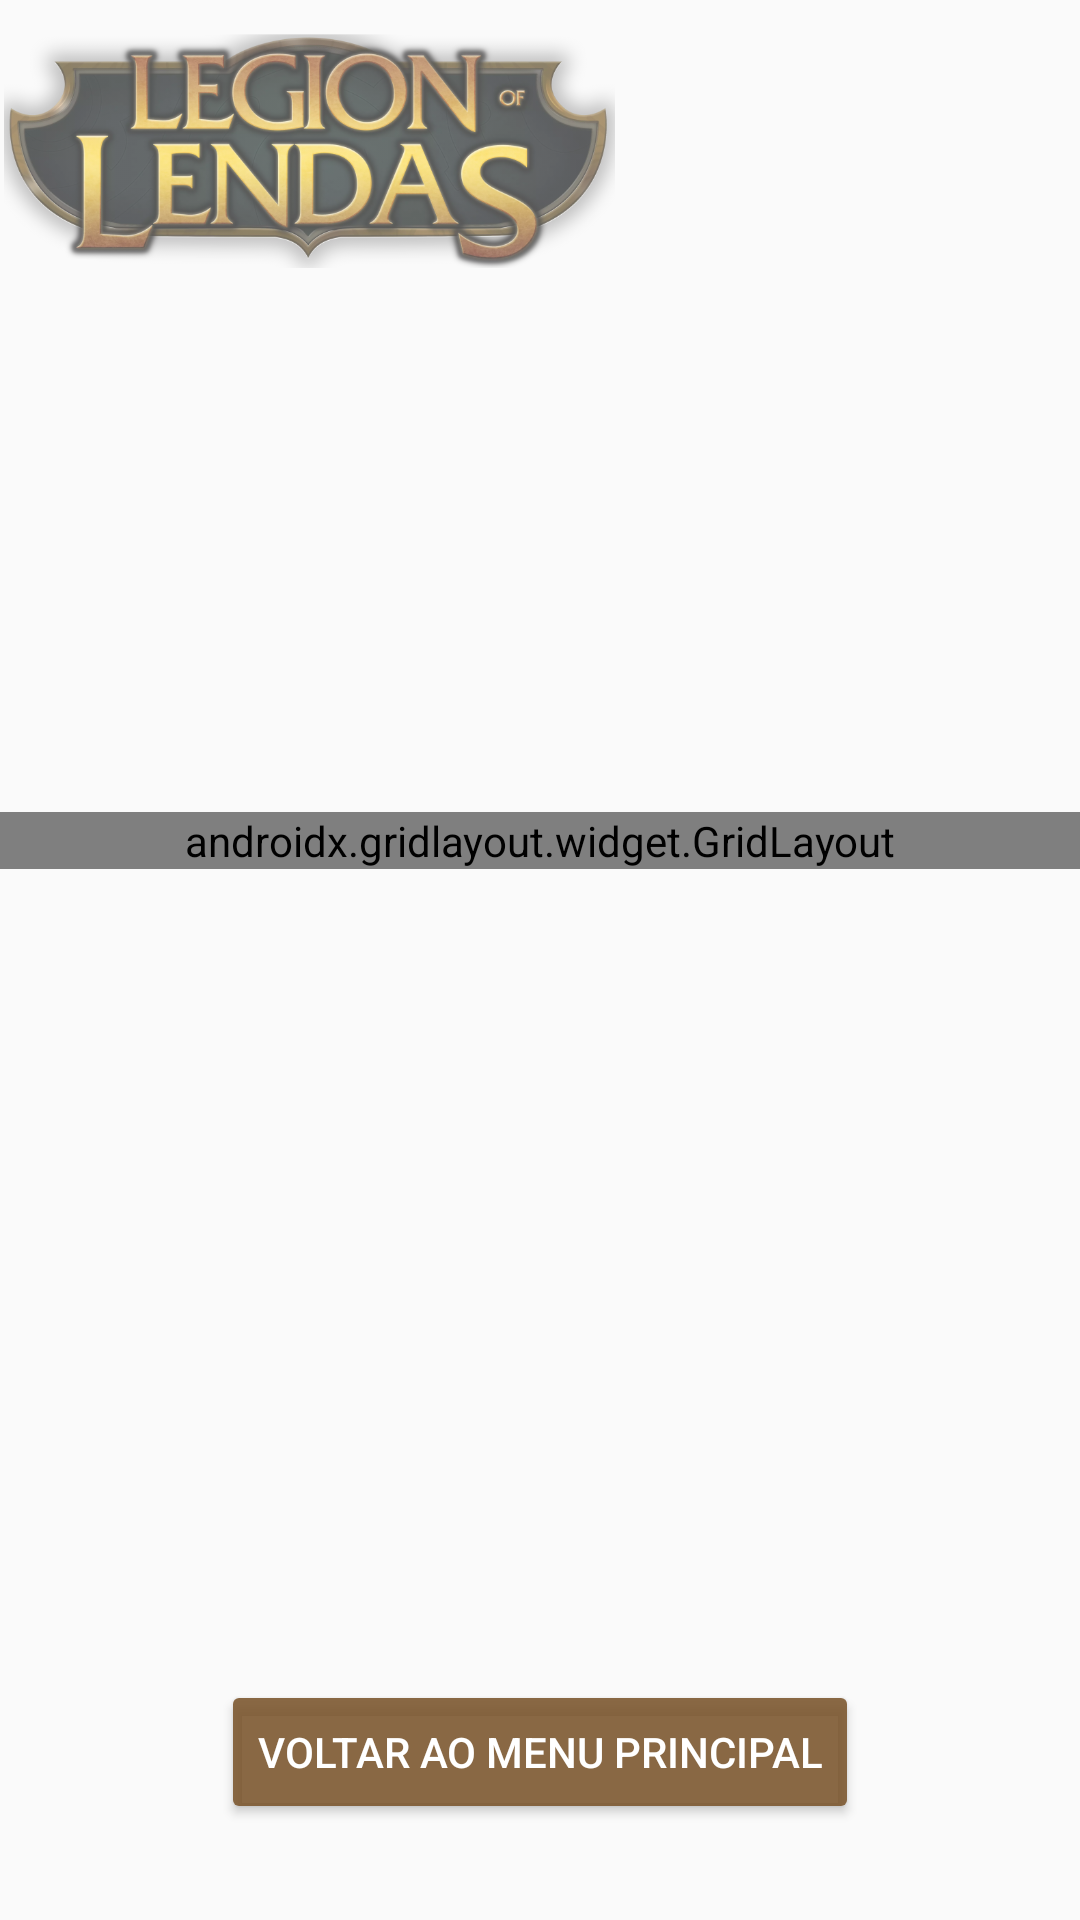

Here is an Android app screen rendered from its layout file. Give the layout XML and the strings, colors and styles it references.
<!-- AndroidManifest.xml: application theme Theme.LEGIONofLENDAS -->
<!-- res/layout/activity_parse_batalha.xml -->
<?xml version="1.0" encoding="utf-8"?>
<androidx.constraintlayout.widget.ConstraintLayout xmlns:android="http://schemas.android.com/apk/res/android"
    xmlns:app="http://schemas.android.com/apk/res-auto"
    xmlns:tools="http://schemas.android.com/tools"
    android:layout_width="match_parent"
    android:layout_height="match_parent"
    android:layout_columnWeight="1"
    android:background="@drawable/back_1"
    tools:context=".fight.ParseBatalha">

    <ImageView
        android:id="@+id/imagelogo"
        android:layout_width="205dp"
        android:layout_height="99dp"
        android:alpha=".66"
        app:layout_constraintStart_toStartOf="parent"
        app:layout_constraintTop_toTopOf="parent"
        app:srcCompat="@drawable/logoin" />

    <androidx.gridlayout.widget.GridLayout
        android:id="@+id/gridluta"
        android:layout_width="match_parent"
        android:layout_height="wrap_content"
        android:numColumns="2"
        app:layout_constraintBottom_toTopOf="@+id/btn_menu"
        app:layout_constraintTop_toTopOf="parent"
        app:orientation="vertical">

        <ProgressBar
            android:id="@+id/pb_left"
            style="?android:attr/progressBarStyleHorizontal"
            android:layout_width="wrap_content"
            android:layout_height="62dp"
            android:progress="100"
            android:progressTint="#2AFF05"
            android:scaleY="5"
            app:layout_column="0"
            app:layout_columnWeight="1"
            app:layout_gravity="fill"
            app:layout_row="5" />

        <TextView
            android:id="@+id/textRonda"
            android:layout_width="wrap_content"
            android:layout_height="wrap_content"
            android:padding="25dp"
            android:text="@string/round_battle"
            android:textAlignment="center"
            android:textColor="#ffffff"
            android:textSize="25sp"
            app:layout_column="0"
            app:layout_columnSpan="2"
            app:layout_gravity="fill"
            app:layout_row="0" />

        <TextView
            android:id="@+id/username1"
            android:layout_width="wrap_content"
            android:layout_height="wrap_content"
            android:padding="5dp"
            android:text="@string/name_battle2"
            android:textAlignment="center"
            android:textColor="#ffffff"
            android:textSize="20sp"
            app:layout_column="0"
            app:layout_columnWeight="1"
            app:layout_gravity="fill"
            app:layout_row="1" />

        <TextView
            android:id="@+id/username2"
            android:layout_width="wrap_content"
            android:layout_height="wrap_content"
            android:padding="5dp"
            android:text="@string/name_battle"
            android:textAlignment="center"
            android:textColor="#ffffff"
            android:textSize="20sp"
            app:layout_column="1"
            app:layout_columnWeight="1"
            app:layout_gravity="fill"
            app:layout_row="1" />

        <ImageView
            android:id="@+id/imgAvatar1"
            android:layout_width="140dp"
            android:layout_height="140dp"
            app:layout_column="0"
            app:layout_columnWeight="1"
            app:layout_gravity="fill"
            app:layout_row="2"
            app:layout_rowSpan="3" />

        <ImageView
            android:id="@+id/imgAvatar2"
            android:layout_width="140dp"
            android:layout_height="140dp"
            android:rotation="0"
            android:scaleX="-1"
            app:layout_column="1"
            app:layout_columnWeight="1"
            app:layout_gravity="fill"
            app:layout_row="3"
            app:layout_rowSpan="2" />


        <TextView
            android:id="@+id/usernivel1"
            android:layout_width="wrap_content"
            android:layout_height="wrap_content"
            android:padding="5dp"
            android:text="@string/level_battle2"
            android:textAlignment="center"
            android:textColor="#ffffff"
            android:textSize="20sp"
            app:layout_column="0"
            app:layout_columnWeight="1"
            app:layout_gravity="fill"
            app:layout_row="6" />


        <TextView
            android:id="@+id/usernivel2"
            android:layout_width="wrap_content"
            android:layout_height="wrap_content"
            android:padding="5dp"
            android:text="@string/level_battle"
            android:textAlignment="center"
            android:textColor="#ffffff"
            android:textSize="20sp"
            app:layout_column="1"
            app:layout_columnWeight="1"
            app:layout_gravity="fill"
            app:layout_row="6" />

        <ProgressBar
            android:id="@+id/pb_right"
            style="?android:attr/progressBarStyleHorizontal"
            android:layout_width="wrap_content"
            android:layout_height="wrap_content"
            android:progress="100"
            android:progressTint="#2AFF05"
            android:scaleX="-1"
            android:scaleY="5"
            app:layout_column="1"
            app:layout_columnWeight="1"
            app:layout_gravity="fill"
            app:layout_row="5" />


    </androidx.gridlayout.widget.GridLayout>

    <Button
        android:id="@+id/btn_menu"
        android:layout_width="wrap_content"
        android:layout_height="wrap_content"
        android:layout_marginBottom="32dp"
        android:backgroundTint="#DF7A542B"
        android:text="@string/return_main_menu"
        android:textColor="#ffffff"
        app:layout_constraintBottom_toBottomOf="parent"
        app:layout_constraintEnd_toEndOf="parent"
        app:layout_constraintStart_toStartOf="parent" />


</androidx.constraintlayout.widget.ConstraintLayout>
<!-- resources referenced by this layout -->
<resources>
  <!-- drawable logoin: png bitmap (drawable-xxhdpi, 369430 bytes) -->
  <string name="level_battle">Nível</string>
  <string name="level_battle2">Nível</string>
  <string name="name_battle">Nome</string>
  <string name="name_battle2">Nome</string>
  <string name="return_main_menu">VOLTAR AO MENU PRINCIPAL</string>
  <string name="round_battle">RONDA</string>
  <style name="Theme.LEGIONofLENDAS" parent="Theme.AppCompat.Light.DarkActionBar">
          
          <item name="colorPrimary">@color/purple_500</item>
          <item name="colorPrimaryVariant">@color/purple_700</item>
          <item name="colorOnPrimary">@color/white</item>
          
          <item name="colorSecondary">@color/teal_200</item>
          <item name="colorSecondaryVariant">@color/teal_700</item>
          <item name="colorOnSecondary">@color/black</item>
          
          <item name="android:statusBarColor" tools:targetApi="l">?attr/colorPrimaryVariant</item>
          
  
      </style>
  <!-- not gathered from this repository: default colours our renderer supplied (Android Studio template values) -->
  <color name="purple_500">#FF6200EE</color>
  <color name="purple_700">#FF3700B3</color>
  <color name="teal_200">#FF03DAC5</color>
  <color name="teal_700">#FF018786</color>
  <color name="black">#FF000000</color>
  <color name="white">#FFFFFFFF</color>
</resources>
